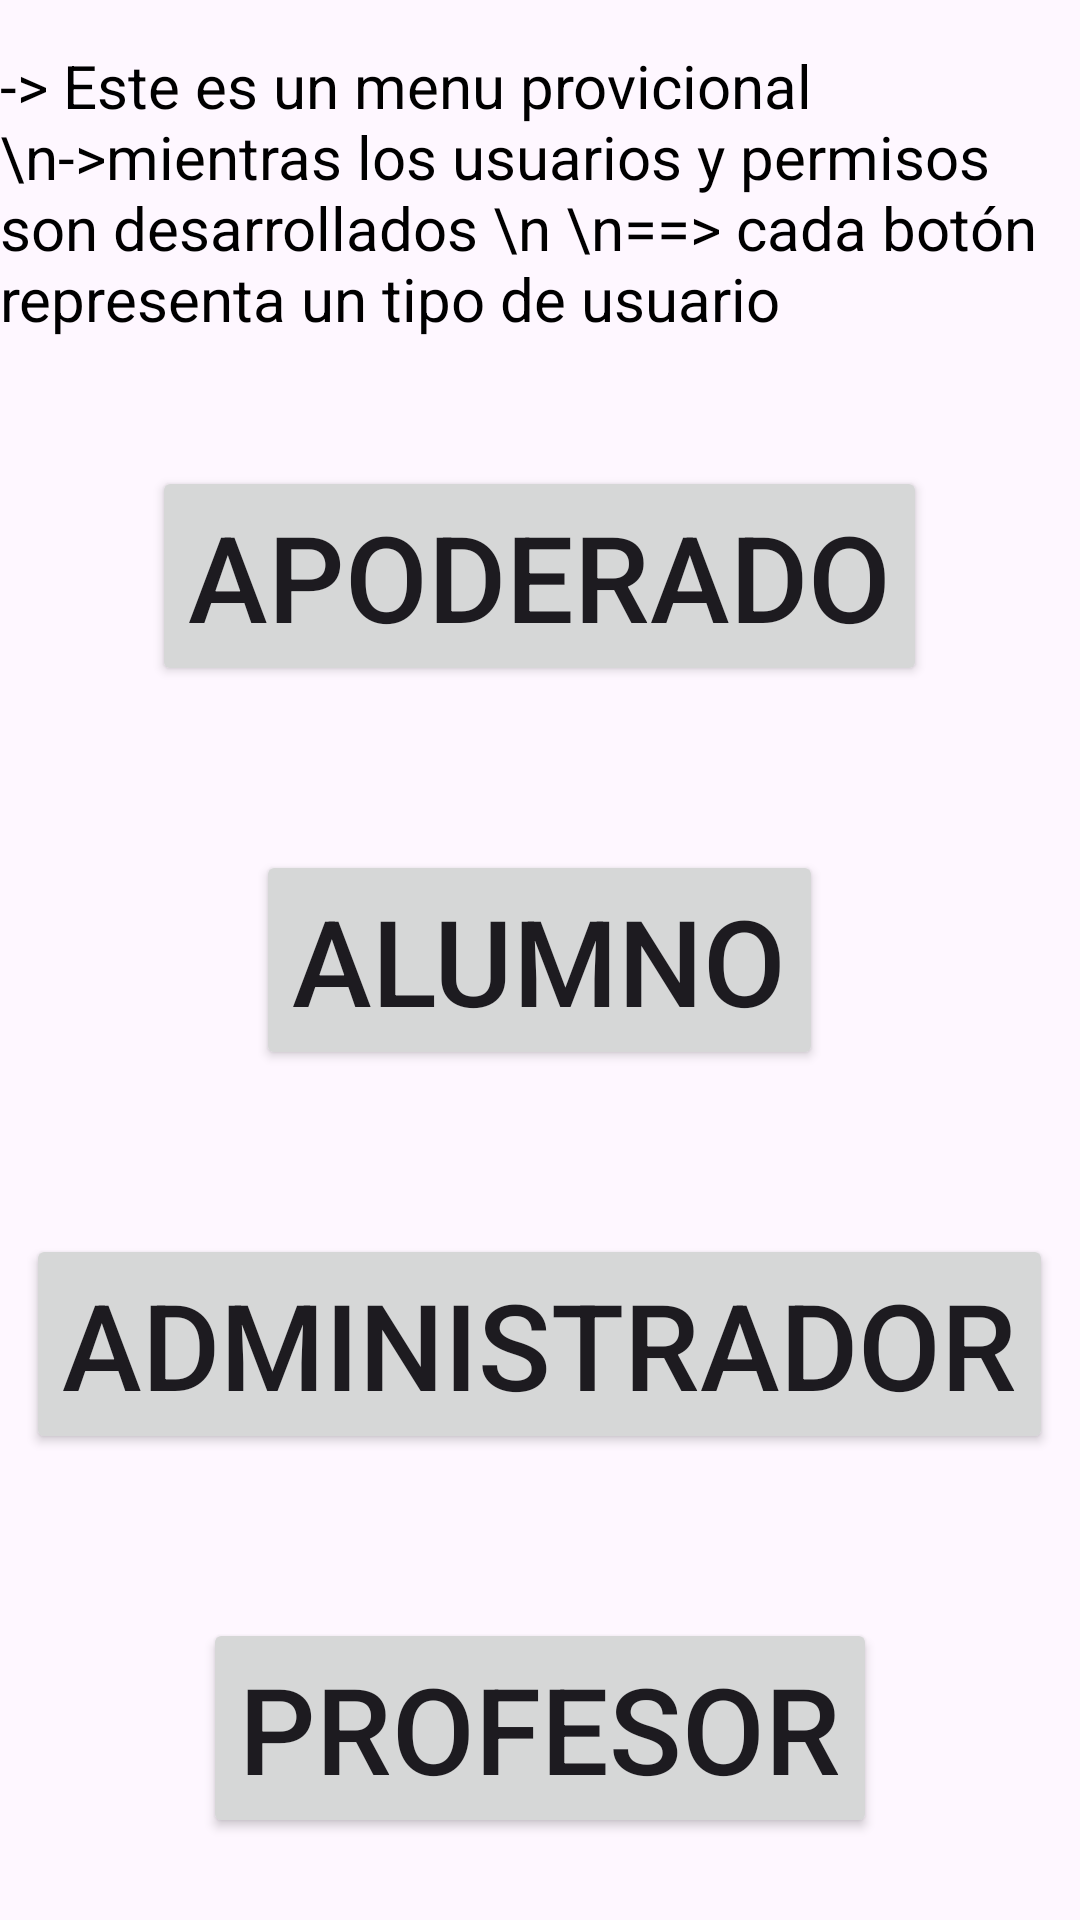

This screen was rendered from an Android layout file. Write that file and the resources it references.
<!-- AndroidManifest.xml: application theme Theme.Apprende -->
<!-- res/layout/activity_menu_provicional.xml -->
<?xml version="1.0" encoding="utf-8"?>
<LinearLayout
    xmlns:android="http://schemas.android.com/apk/res/android"
    xmlns:app="http://schemas.android.com/apk/res-auto"
    xmlns:tools="http://schemas.android.com/tools"
    android:id="@+id/main"
    android:layout_width="match_parent"
    android:layout_height="match_parent"
    tools:context=".MenuProvicional"
    android:orientation="vertical">

    
    <LinearLayout
        android:layout_width="match_parent"
        android:layout_height="match_parent"
        android:layout_weight="1">
        <RelativeLayout
            android:layout_width="match_parent"
            android:layout_height="match_parent">
            <TextView
                android:layout_width="wrap_content"
                android:layout_height="wrap_content"
                android:text="-> Este es un menu provicional \n->mientras los usuarios y permisos son desarrollados \n \n==> cada botón representa un tipo de usuario "
                android:textSize="20sp"
                android:layout_centerVertical="true"
                android:layout_centerHorizontal="true"
                android:textColor="@color/black"></TextView>
        </RelativeLayout>
    </LinearLayout>
    
    
    <LinearLayout
        android:layout_width="match_parent"
        android:layout_height="match_parent"
        android:layout_weight="1">
        <RelativeLayout
            android:layout_width="match_parent"
            android:layout_height="match_parent">
            <Button
                android:id="@+id/botonMenuApoderado"
                android:layout_width="wrap_content"
                android:layout_height="wrap_content"
                android:text="Apoderado"
                android:textSize="40sp"
                android:layout_centerInParent="true">
            </Button>
        </RelativeLayout>
    </LinearLayout>
    
    <LinearLayout
        android:layout_width="match_parent"
        android:layout_height="match_parent"
        android:layout_weight="1">
        <RelativeLayout
            android:layout_width="match_parent"
            android:layout_height="match_parent">
            <Button
                android:id="@+id/botonMenuAlumno"
                android:layout_width="wrap_content"
                android:layout_height="wrap_content"
                android:text="Alumno"
                android:textSize="40sp"
                android:layout_centerInParent="true">
            </Button>
        </RelativeLayout>
    </LinearLayout>
    
    <LinearLayout
        android:layout_width="match_parent"
        android:layout_height="match_parent"
        android:layout_weight="1">
        <RelativeLayout
            android:layout_width="match_parent"
            android:layout_height="match_parent">
            <Button
                android:id="@+id/botonMenuAdministrador"
                android:layout_width="wrap_content"
                android:layout_height="wrap_content"
                android:text="Administrador"
                android:textSize="40sp"
                android:layout_centerInParent="true">
            </Button>
        </RelativeLayout>
    </LinearLayout>
    
    <LinearLayout
        android:layout_width="match_parent"
        android:layout_height="match_parent"
        android:layout_weight="1">
        <RelativeLayout
            android:layout_width="match_parent"
            android:layout_height="match_parent">
            <Button
                android:id="@+id/botonMenuProfesor"
                android:layout_width="wrap_content"
                android:layout_height="wrap_content"
                android:text="Profesor"
                android:textSize="40sp"
                android:layout_centerInParent="true">
            </Button>
        </RelativeLayout>
    </LinearLayout>

</LinearLayout>
<!-- resources referenced by this layout -->
<resources>
  <color name="black">#FF000000</color>
  <style name="Theme.Apprende" parent="Base.Theme.Apprende" />
  <style name="Base.Theme.Apprende" parent="Theme.Material3.DayNight.NoActionBar">
          
          
      </style>
</resources>
